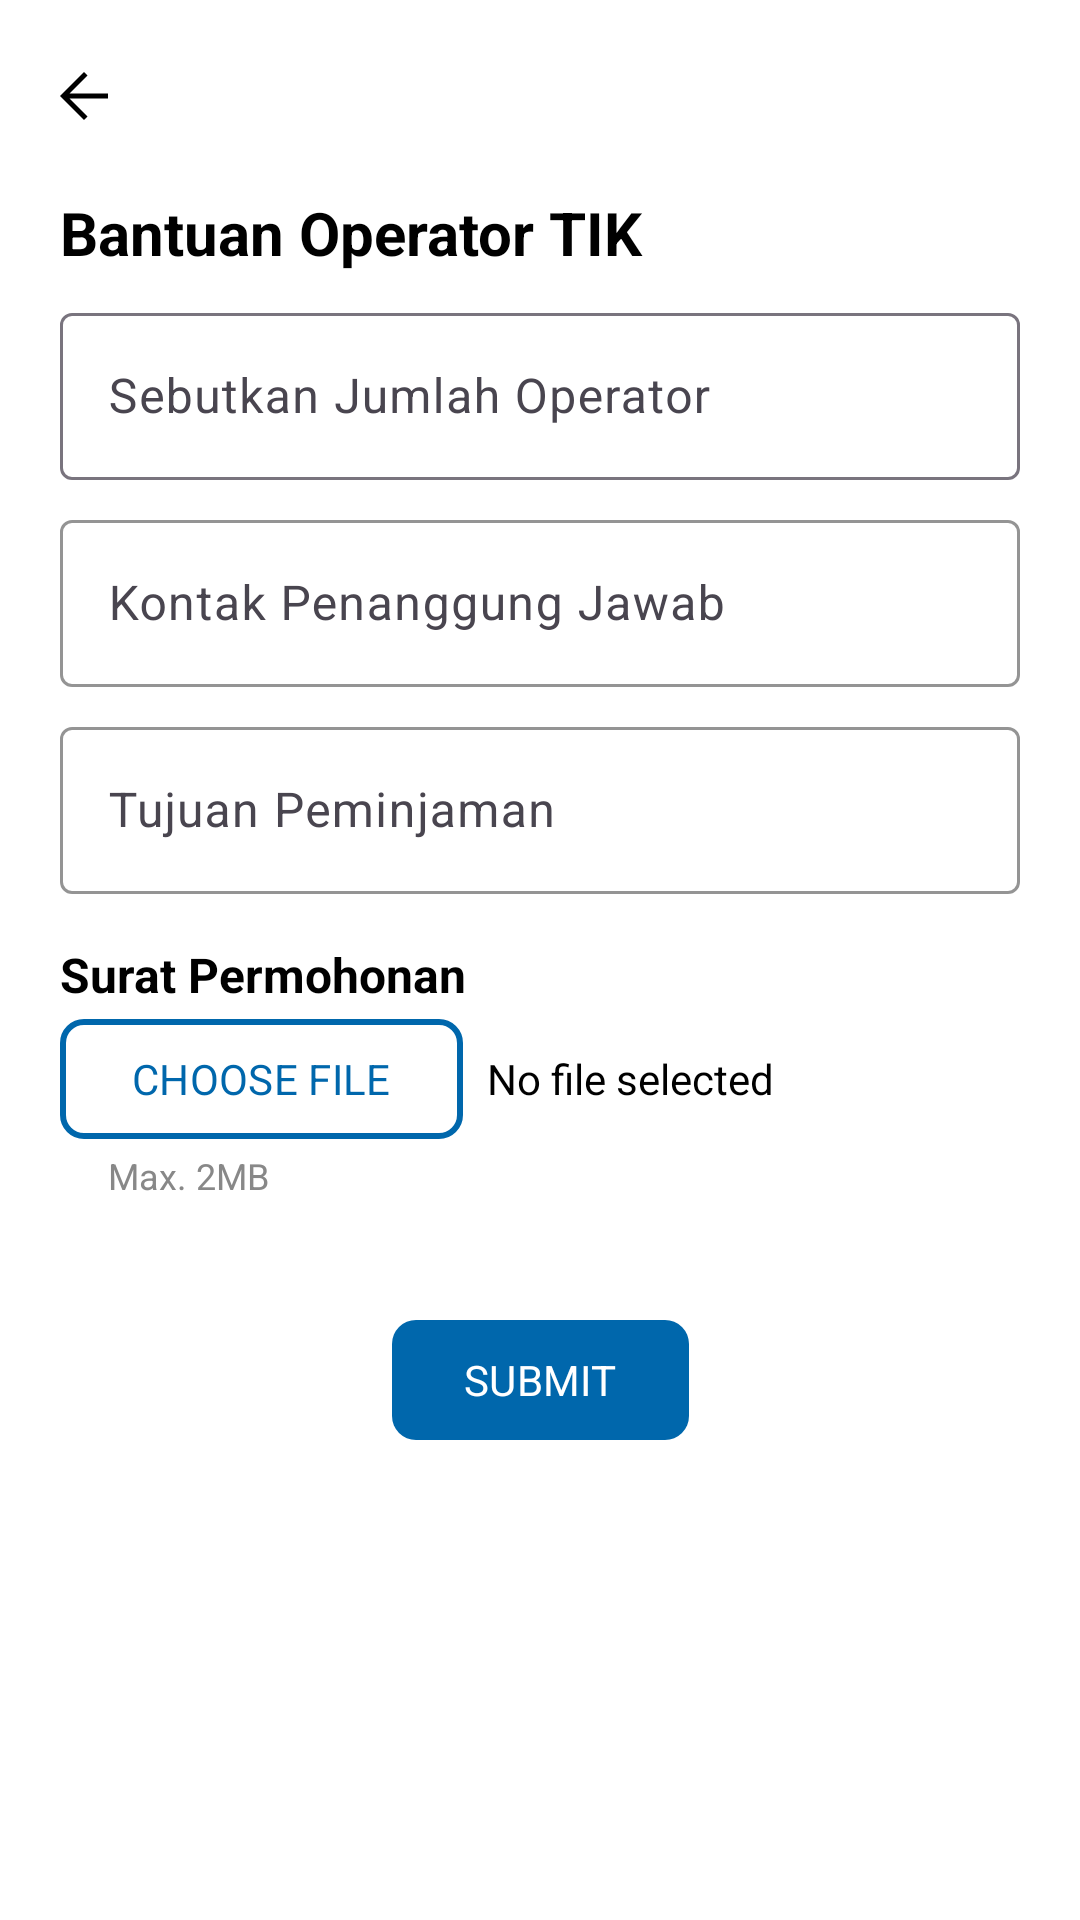

Produce the Android XML layout that renders to this screen, including the resource entries it uses.
<!-- AndroidManifest.xml: application theme Theme.PelayananUPATIK -->
<!-- res/layout/fragment_form_bantuan_operator.xml -->
<?xml version="1.0" encoding="utf-8"?>
<ScrollView xmlns:android="http://schemas.android.com/apk/res/android"
    xmlns:app="http://schemas.android.com/apk/res-auto"
    xmlns:tools="http://schemas.android.com/tools"
    android:layout_width="match_parent"
    android:layout_height="match_parent"
    android:fillViewport="true"
    tools:context=".fragment.form.FormBantuanOperatorFragment"
    android:background="@color/white">

    <androidx.constraintlayout.widget.ConstraintLayout
        android:layout_width="match_parent"
        android:layout_height="wrap_content">

        <androidx.appcompat.widget.Toolbar
            android:id="@+id/toolbar"
            android:layout_width="match_parent"
            android:layout_height="wrap_content"
            android:background="@color/white"
            android:elevation="4dp"
            android:theme="@style/ThemeOverlay.AppCompat.ActionBar"
            app:layout_constraintEnd_toEndOf="parent"
            app:layout_constraintStart_toStartOf="parent"
            app:layout_constraintTop_toTopOf="parent"
            app:navigationIcon="@drawable/ic_arrow_back" />

        <TextView
            android:id="@+id/textView"
            android:layout_width="match_parent"
            android:layout_height="wrap_content"
            android:layout_marginHorizontal="20dp"
            android:text="@string/bantuan_operator_tik"
            android:textSize="20sp"
            android:textStyle="bold"
            app:layout_constraintStart_toStartOf="parent"
            app:layout_constraintTop_toBottomOf="@id/toolbar" />

        <com.google.android.material.textfield.TextInputLayout
            android:id="@+id/jumlahLayout"
            android:layout_width="0dp"
            android:layout_height="wrap_content"
            android:hint="@string/sebutkan_jumlah_operator"
            android:layout_marginTop="8dp"
            android:layout_marginHorizontal="20dp"
            app:layout_constraintStart_toStartOf="parent"
            app:layout_constraintEnd_toEndOf="parent"
            app:layout_constraintTop_toBottomOf="@id/textView">
            <com.google.android.material.textfield.TextInputEditText
                android:layout_width="match_parent"
                android:layout_height="wrap_content"
                android:text=""
                android:textColor="@color/black"
                android:inputType="number" />
        </com.google.android.material.textfield.TextInputLayout>

        <com.google.android.material.textfield.TextInputLayout
            android:id="@+id/kontakLayout"
            android:layout_width="0dp"
            android:layout_height="wrap_content"
            android:hint="@string/kontak_penanggung_jawab"
            app:boxStrokeColor="@color/black"
            app:layout_constraintTop_toBottomOf="@+id/jumlahLayout"
            app:layout_constraintStart_toStartOf="parent"
            app:layout_constraintEnd_toEndOf="parent"
            android:layout_marginHorizontal="20dp"
            android:layout_marginTop="8dp">

            <com.google.android.material.textfield.TextInputEditText
                android:layout_width="match_parent"
                android:layout_height="wrap_content"
                android:text=""
                android:textColor="@color/black"
                android:inputType="number"/>
        </com.google.android.material.textfield.TextInputLayout>

        <com.google.android.material.textfield.TextInputLayout
            android:id="@+id/tujuanPeminjamanLayout"
            android:layout_width="0dp"
            android:layout_height="wrap_content"
            android:hint="@string/tujuan_peminjaman"
            app:boxStrokeColor="@color/black"
            app:layout_constraintTop_toBottomOf="@+id/kontakLayout"
            app:layout_constraintStart_toStartOf="parent"
            app:layout_constraintEnd_toEndOf="parent"
            android:layout_marginHorizontal="20dp"
            android:layout_marginTop="8dp">

            <com.google.android.material.textfield.TextInputEditText
                android:layout_width="match_parent"
                android:layout_height="wrap_content"
                android:text=""
                android:textColor="@color/black"
                android:inputType="text"/>
        </com.google.android.material.textfield.TextInputLayout>

        <TextView
            android:id="@+id/textView4"
            android:layout_width="wrap_content"
            android:layout_height="wrap_content"
            android:layout_marginHorizontal="20dp"
            android:layout_marginTop="16dp"
            android:text="@string/surat_permohonan"
            android:textSize="16sp"
            android:textStyle="bold"
            app:layout_constraintStart_toStartOf="parent"
            app:layout_constraintTop_toBottomOf="@+id/tujuanPeminjamanLayout" />

        <LinearLayout
            android:id="@+id/linearLayout3"
            android:layout_width="match_parent"
            android:layout_height="wrap_content"
            android:gravity="center_vertical"
            android:orientation="horizontal"
            android:layout_marginHorizontal="20dp"
            app:layout_constraintStart_toStartOf="parent"
            app:layout_constraintTop_toBottomOf="@+id/textView4">

            <com.google.android.material.button.MaterialButton
                android:id="@+id/btnChooseFile"
                android:layout_width="wrap_content"
                android:layout_height="wrap_content"
                android:backgroundTint="@color/white"
                app:strokeColor="@color/primary_blue"
                app:strokeWidth="2dp"
                app:cornerRadius="8dp"
                android:text="@string/choose_file"
                android:textColor="@color/primary_blue"/>

            <TextView
                android:id="@+id/tvFileName"
                android:layout_width="wrap_content"
                android:layout_height="wrap_content"
                android:layout_marginStart="8dp"
                android:text="@string/no_file_selected"
                android:textSize="14sp" />
        </LinearLayout>

        <TextView
            android:id="@+id/textView5"
            android:layout_width="wrap_content"
            android:layout_height="wrap_content"
            android:layout_marginHorizontal="36dp"
            android:text="@string/max_2mb"
            android:textColor="#888888"
            android:textSize="12sp"
            app:layout_constraintStart_toStartOf="parent"
            app:layout_constraintTop_toBottomOf="@+id/linearLayout3" />

        <com.google.android.material.button.MaterialButton
            android:id="@+id/btnSubmit"
            android:layout_width="wrap_content"
            android:layout_height="wrap_content"
            android:text="@string/submit"
            android:textColor="@color/white"
            app:cornerRadius="8dp"
            app:layout_constraintEnd_toEndOf="parent"
            app:layout_constraintStart_toStartOf="parent"
            app:layout_constraintTop_toBottomOf="@+id/textView5"
            android:layout_marginTop="36dp"/>
    </androidx.constraintlayout.widget.ConstraintLayout>
</ScrollView>
<!-- resources referenced by this layout -->
<resources>
  <color name="black">#FF000000</color>
  <color name="primary_blue">#0067AC</color>
  <color name="white">#FFFFFFFF</color>
  <!-- drawable ic_arrow_back (drawable) -->
  <vector xmlns:android="http://schemas.android.com/apk/res/android"
      android:width="24dp"
      android:height="24dp"
      android:viewportWidth="960"
      android:viewportHeight="960">
    <path
        android:pathData="m287,513.33 l240,240L480,800 160,480l320,-320 47,46.67 -240,240h513v66.66L287,513.33Z"
        android:fillColor="#000000"/>
  </vector>
  <string name="bantuan_operator_tik">Bantuan Operator TIK</string>
  <string name="choose_file">CHOOSE FILE</string>
  <string name="kontak_penanggung_jawab">Kontak Penanggung Jawab</string>
  <string name="max_2mb">Max. 2MB</string>
  <string name="no_file_selected">No file selected</string>
  <string name="sebutkan_jumlah_operator">Sebutkan Jumlah Operator</string>
  <string name="submit">SUBMIT</string>
  <string name="surat_permohonan">Surat Permohonan</string>
  <string name="tujuan_peminjaman">Tujuan Peminjaman</string>
  <style name="Theme.PelayananUPATIK" parent="Base.Theme.PelayananUPATIK" />
  <style name="Base.Theme.PelayananUPATIK" parent="Theme.Material3.DayNight.NoActionBar">
          
          
          <item name="colorPrimary">@color/primary_blue</item>
          <item name="fontFamily">@font/poppins_regular</item>
          <item name="android:textColor">#000000</item>
          <item name="popupMenuStyle">@style/CustomPopupMenu</item>
      </style>
  <style name="CustomPopupMenu" parent="Widget.AppCompat.PopupMenu.Overflow">
          <item name="android:popupBackground">@color/white</item>
      </style>
</resources>
